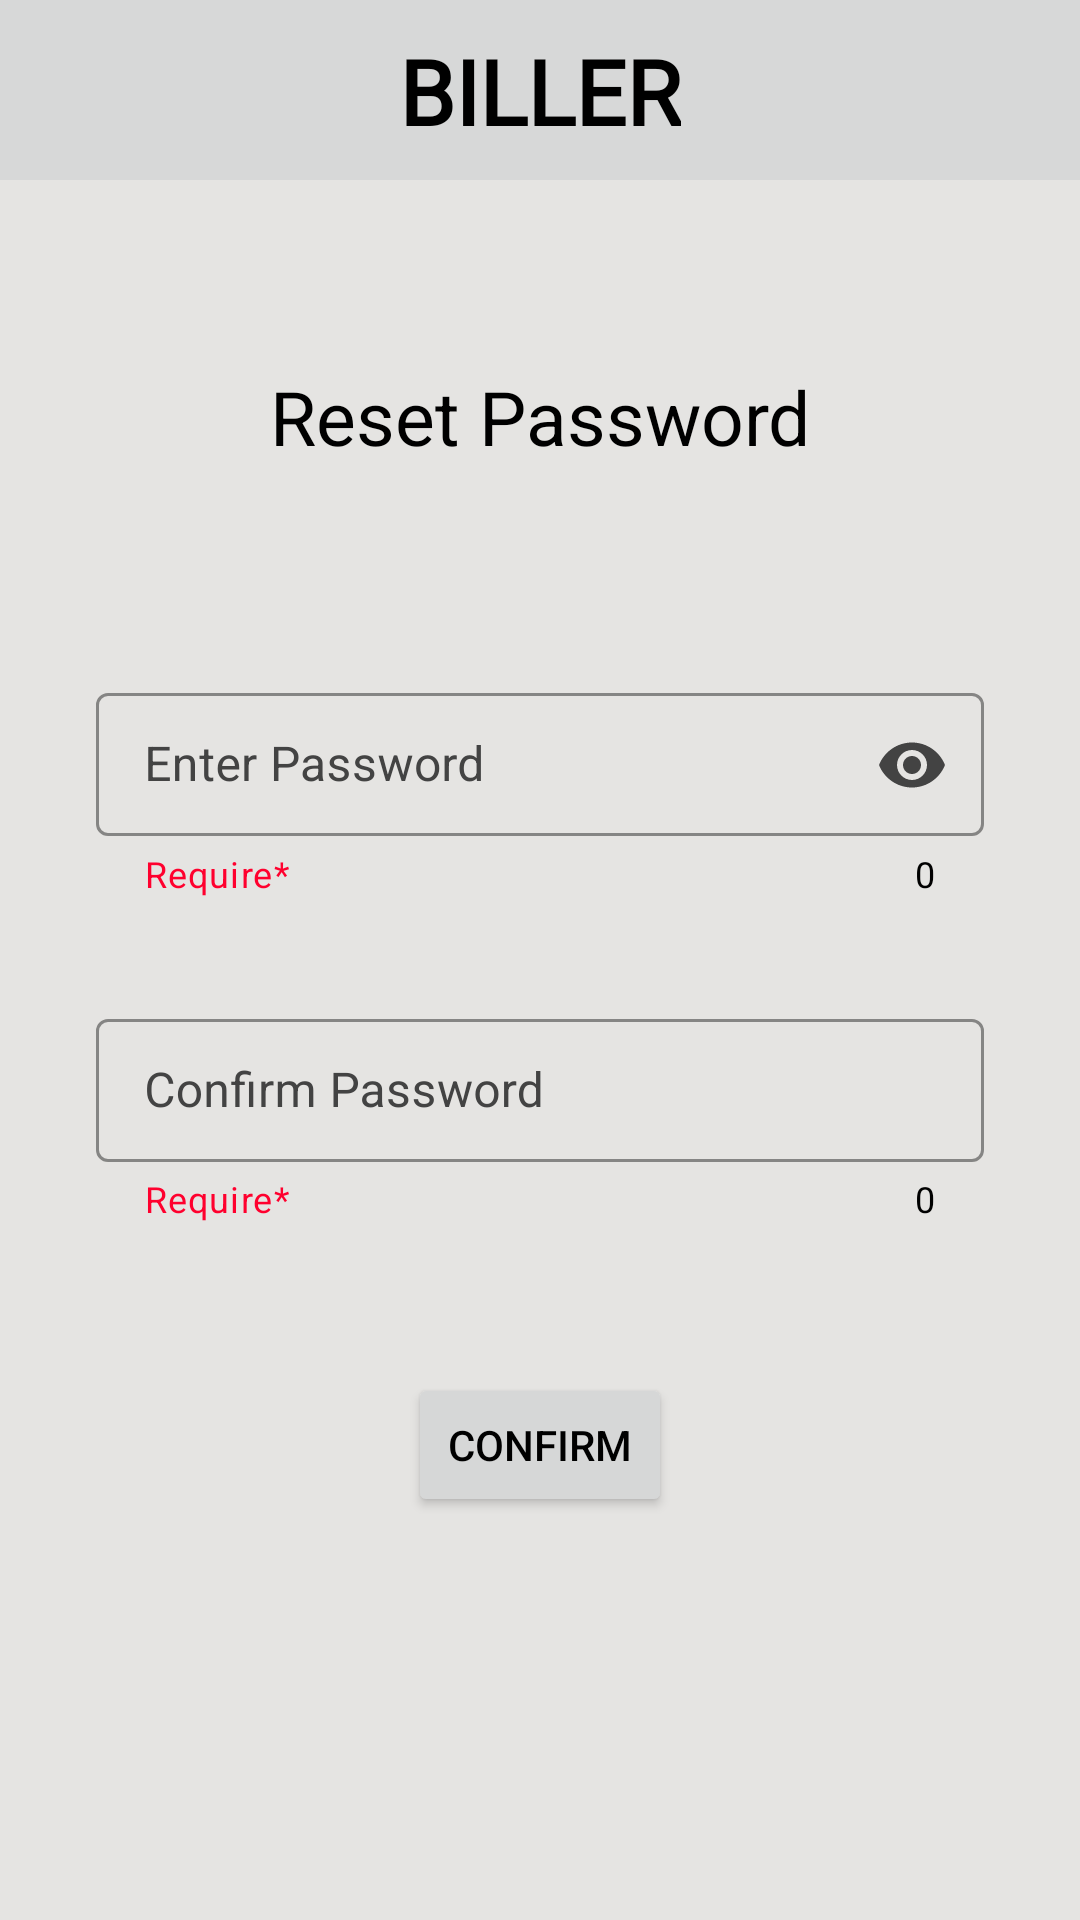

The Android layout XML behind this screen, and the referenced resources:
<!-- AndroidManifest.xml: application theme Theme.MyApplication -->
<!-- res/layout/activity_reset_password.xml -->
<?xml version="1.0" encoding="utf-8"?>
<androidx.constraintlayout.widget.ConstraintLayout xmlns:android="http://schemas.android.com/apk/res/android"
    xmlns:app="http://schemas.android.com/apk/res-auto"
    xmlns:tools="http://schemas.android.com/tools"
    android:layout_width="match_parent"
    android:layout_height="match_parent"
    tools:context=".otp_validation">

    <include
        layout="@layout/toolbar"
        app:layout_constraintEnd_toEndOf="parent"
        app:layout_constraintStart_toStartOf="parent"
        app:layout_constraintTop_toTopOf="parent">

    </include>

    <TextView
        style="@style/textView"
        android:id="@+id/textView2"
        android:layout_width="wrap_content"
        android:layout_height="wrap_content"
        android:layout_marginTop="122dp"
        android:text="Reset Password"
        android:textSize="25sp"
        app:layout_constraintEnd_toEndOf="parent"
        app:layout_constraintStart_toStartOf="parent"
        app:layout_constraintTop_toTopOf="parent"
        tools:ignore="HardcodedText" />


    <com.google.android.material.textfield.TextInputLayout
        android:id="@+id/textInputLayout5"
        style="@style/TextInputLayout"
        android:layout_width="match_parent"
        android:layout_height="wrap_content"
        android:layout_marginStart="32dp"
        android:layout_marginTop="70dp"
        android:layout_marginEnd="32dp"
        android:hint="Enter Password"
        app:counterEnabled="true"
        app:endIconMode="password_toggle"
        app:helperText="Require*"
        app:helperTextTextColor="#FF002E"
        app:layout_constraintEnd_toEndOf="parent"
        app:layout_constraintStart_toStartOf="parent"
        app:layout_constraintTop_toBottomOf="@+id/textView2"
        app:startIconDrawable="@drawable/ic_baseline_lock_24"
        tools:ignore="HardcodedText">

        <com.google.android.material.textfield.TextInputEditText
            android:id="@+id/password"
            style="@style/TextInputEditText"
            android:textColorHint="#FA0202"
            android:layout_width="match_parent"
            android:layout_height="wrap_content"
            android:inputType="textPassword"
            tools:ignore="TextContrastCheck" />
    </com.google.android.material.textfield.TextInputLayout>

    <Button
        android:id="@+id/confirm"
        android:layout_width="wrap_content"
        android:layout_height="wrap_content"
        android:layout_marginTop="50dp"
        android:text="Confirm"
        app:layout_constraintEnd_toEndOf="parent"
        app:layout_constraintStart_toStartOf="parent"
        app:layout_constraintTop_toBottomOf="@+id/textInputLayout6"
        tools:ignore="HardcodedText,UsingOnClickInXml,TextContrastCheck" />

    <com.google.android.material.textfield.TextInputLayout
        android:id="@+id/textInputLayout6"
        style="@style/TextInputLayout"
        android:layout_width="match_parent"
        android:layout_height="wrap_content"
        android:layout_marginLeft="32dp"
        android:layout_marginTop="35dp"
        android:layout_marginRight="32dp"
        android:hint="Confirm Password"
        app:counterEnabled="true"
        app:endIconMode="clear_text"
        app:helperText="Require*"
        app:helperTextTextColor="#FF002E"
        app:layout_constraintEnd_toEndOf="parent"
        app:layout_constraintStart_toStartOf="parent"
        app:layout_constraintTop_toBottomOf="@+id/textInputLayout5"
        app:startIconDrawable="@drawable/ic_baseline_lock_24"
        tools:ignore="HardcodedText">

        <com.google.android.material.textfield.TextInputEditText
            android:id="@+id/ConfirmPassword"
            style="@style/TextInputEditText"
            android:textColorHint="#FA0202"
            android:layout_width="match_parent"
            android:layout_height="wrap_content"
            android:inputType="textVisiblePassword"
            tools:ignore="TextContrastCheck" />
    </com.google.android.material.textfield.TextInputLayout>
</androidx.constraintlayout.widget.ConstraintLayout>
<!-- res/layout/toolbar.xml (included above) -->
<?xml version="1.0" encoding="utf-8"?>
<androidx.constraintlayout.widget.ConstraintLayout xmlns:android="http://schemas.android.com/apk/res/android"
    xmlns:app="http://schemas.android.com/apk/res-auto"
    xmlns:tools="http://schemas.android.com/tools"
    android:layout_width="match_parent"
    android:layout_height="60dp"
    style="@style/ToolBar"

    >

    <ImageView
        style="@style/Image_view"
        android:id="@+id/Menu"
        android:layout_width="36dp"
        android:layout_height="35dp"
        android:layout_marginStart="10dp"
        android:contentDescription="@string/Menulogo"
        android:onClick="Menu"
        app:layout_constraintBottom_toBottomOf="parent"
        app:layout_constraintStart_toStartOf="parent"
        app:layout_constraintTop_toTopOf="parent"
        tools:ignore="TouchTargetSizeCheck" />

    <TextView
        android:id="@+id/textView7"
        style="@style/textView"
        android:layout_width="wrap_content"
        android:layout_height="wrap_content"
        android:fontFamily="@font/lato"
        android:text="@string/biller"
        android:textSize="30sp"
        android:textStyle="bold"
        app:layout_constraintBottom_toBottomOf="parent"
        app:layout_constraintEnd_toEndOf="parent"
        app:layout_constraintStart_toStartOf="parent"
        app:layout_constraintTop_toTopOf="parent" />
</androidx.constraintlayout.widget.ConstraintLayout>
<!-- resources referenced by this layout -->
<resources>
  <string name="Menulogo">menu</string>
  <string name="biller">BILLER</string>
  <style name="Image_view">
          <item name="srcCompat">@drawable/menu_black</item>
      </style>
  <style name="TextInputEditText">
          <item name="android:textColor">@color/day2</item>
      </style>
  <style name="TextInputLayout" parent="Widget.MaterialComponents.TextInputLayout.OutlinedBox.Dense">
          <item name="boxStrokeColor">#3c85f2</item> 
          <item name="boxBackgroundColor">@color/day_back</item> 
          <item name="android:textColorHint">@color/day2</item>
          <item name="startIconTint">@color/day2</item>
          <item name="endIconTint">@color/day2</item>
          <item name="prefixTextColor">@color/day2</item>
          <item name="hintTextColor">@color/day2</item>
          <item name="counterTextColor">@color/black</item>
      </style>
  <style name="ToolBar">
          <item name="android:background">@color/toolbar</item>
      </style>
  <style name="textView">
          <item name="android:textColor">@color/black</item>
      </style>
  <style name="Theme.MyApplication" parent="Theme.MaterialComponents.DayNight.DarkActionBar">
          
          <item name="colorPrimary">#4F9EDE</item> 
          <item name="colorPrimaryVariant">#E6FF00</item>
          <item name="colorOnPrimary">#FFFFFF</item>
          
          <item name="colorSecondary">#257DFF</item>
          <item name="colorSecondaryVariant">#FF0000</item>
          <item name="colorOnSecondary">#FF0000</item>
          
          <item name="android:statusBarColor">#333333</item> 
          
          <item name="android:colorBackground">@color/day_back</item>
          <item name="android:textColor">#000000</item> 
  
          <item name="android:fillColor">#000000</item> 
  
  
      </style>
  <color name="day2">#434343</color>
  <color name="day_back">#E5e4e2</color>
  <color name="black">#FF000000</color>
  <color name="toolbar">#d7d8d8</color>
</resources>
